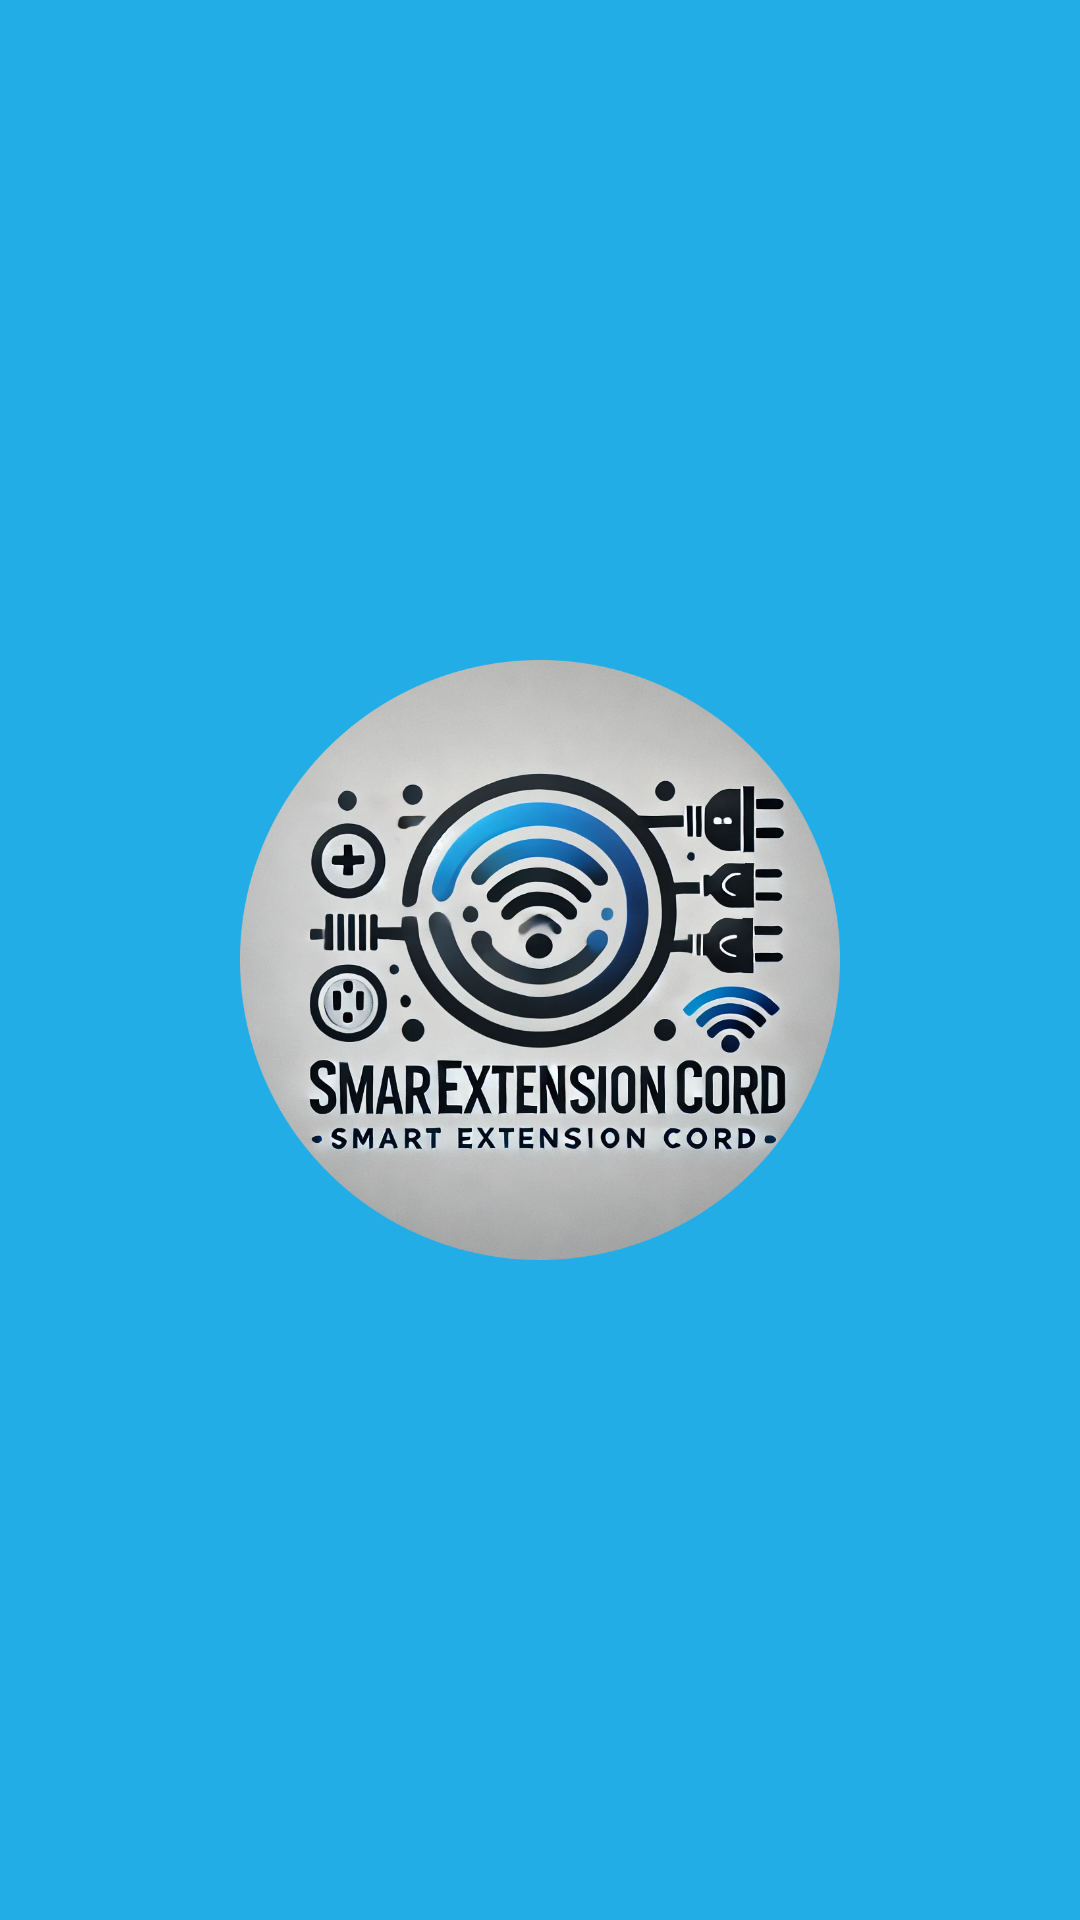

Reconstruct the res/layout file that produces this screen, plus the resources it refers to.
<!-- AndroidManifest.xml: application theme Theme.SmartExtensionCordApp -->
<!-- res/layout/activity_main.xml -->
<?xml version="1.0" encoding="utf-8"?>
<androidx.constraintlayout.widget.ConstraintLayout xmlns:android="http://schemas.android.com/apk/res/android"
    xmlns:app="http://schemas.android.com/apk/res-auto"
    xmlns:tools="http://schemas.android.com/tools"
    android:id="@+id/main"
    android:layout_width="match_parent"
    android:layout_height="match_parent"
    tools:context=".MainActivity"
    android:background="#23ADE7">

    <ImageView
        android:id="@+id/logo_icon"
        android:layout_width="200dp"
        android:layout_height="200dp"
        android:contentDescription="Logo Icon"
        app:layout_constraintTop_toTopOf="parent"
        app:layout_constraintBottom_toBottomOf="parent"
        app:layout_constraintStart_toStartOf="parent"
        app:layout_constraintEnd_toEndOf="parent"
        android:src="@drawable/main_logo_circle"/>

</androidx.constraintlayout.widget.ConstraintLayout>
<!-- resources referenced by this layout -->
<resources>
  <!-- drawable main_logo_circle: png bitmap (drawable, 824335 bytes) -->
  <style name="Theme.SmartExtensionCordApp" parent="Base.Theme.SmartExtensionCordApp" />
  <style name="Base.Theme.SmartExtensionCordApp" parent="Theme.MaterialComponents.Light.NoActionBar">
          
          <item name="colorPrimary">@color/black</item>
      </style>
  <!-- not gathered from this repository: default colours our renderer supplied (Android Studio template values) -->
  <color name="black">#FF000000</color>
</resources>
